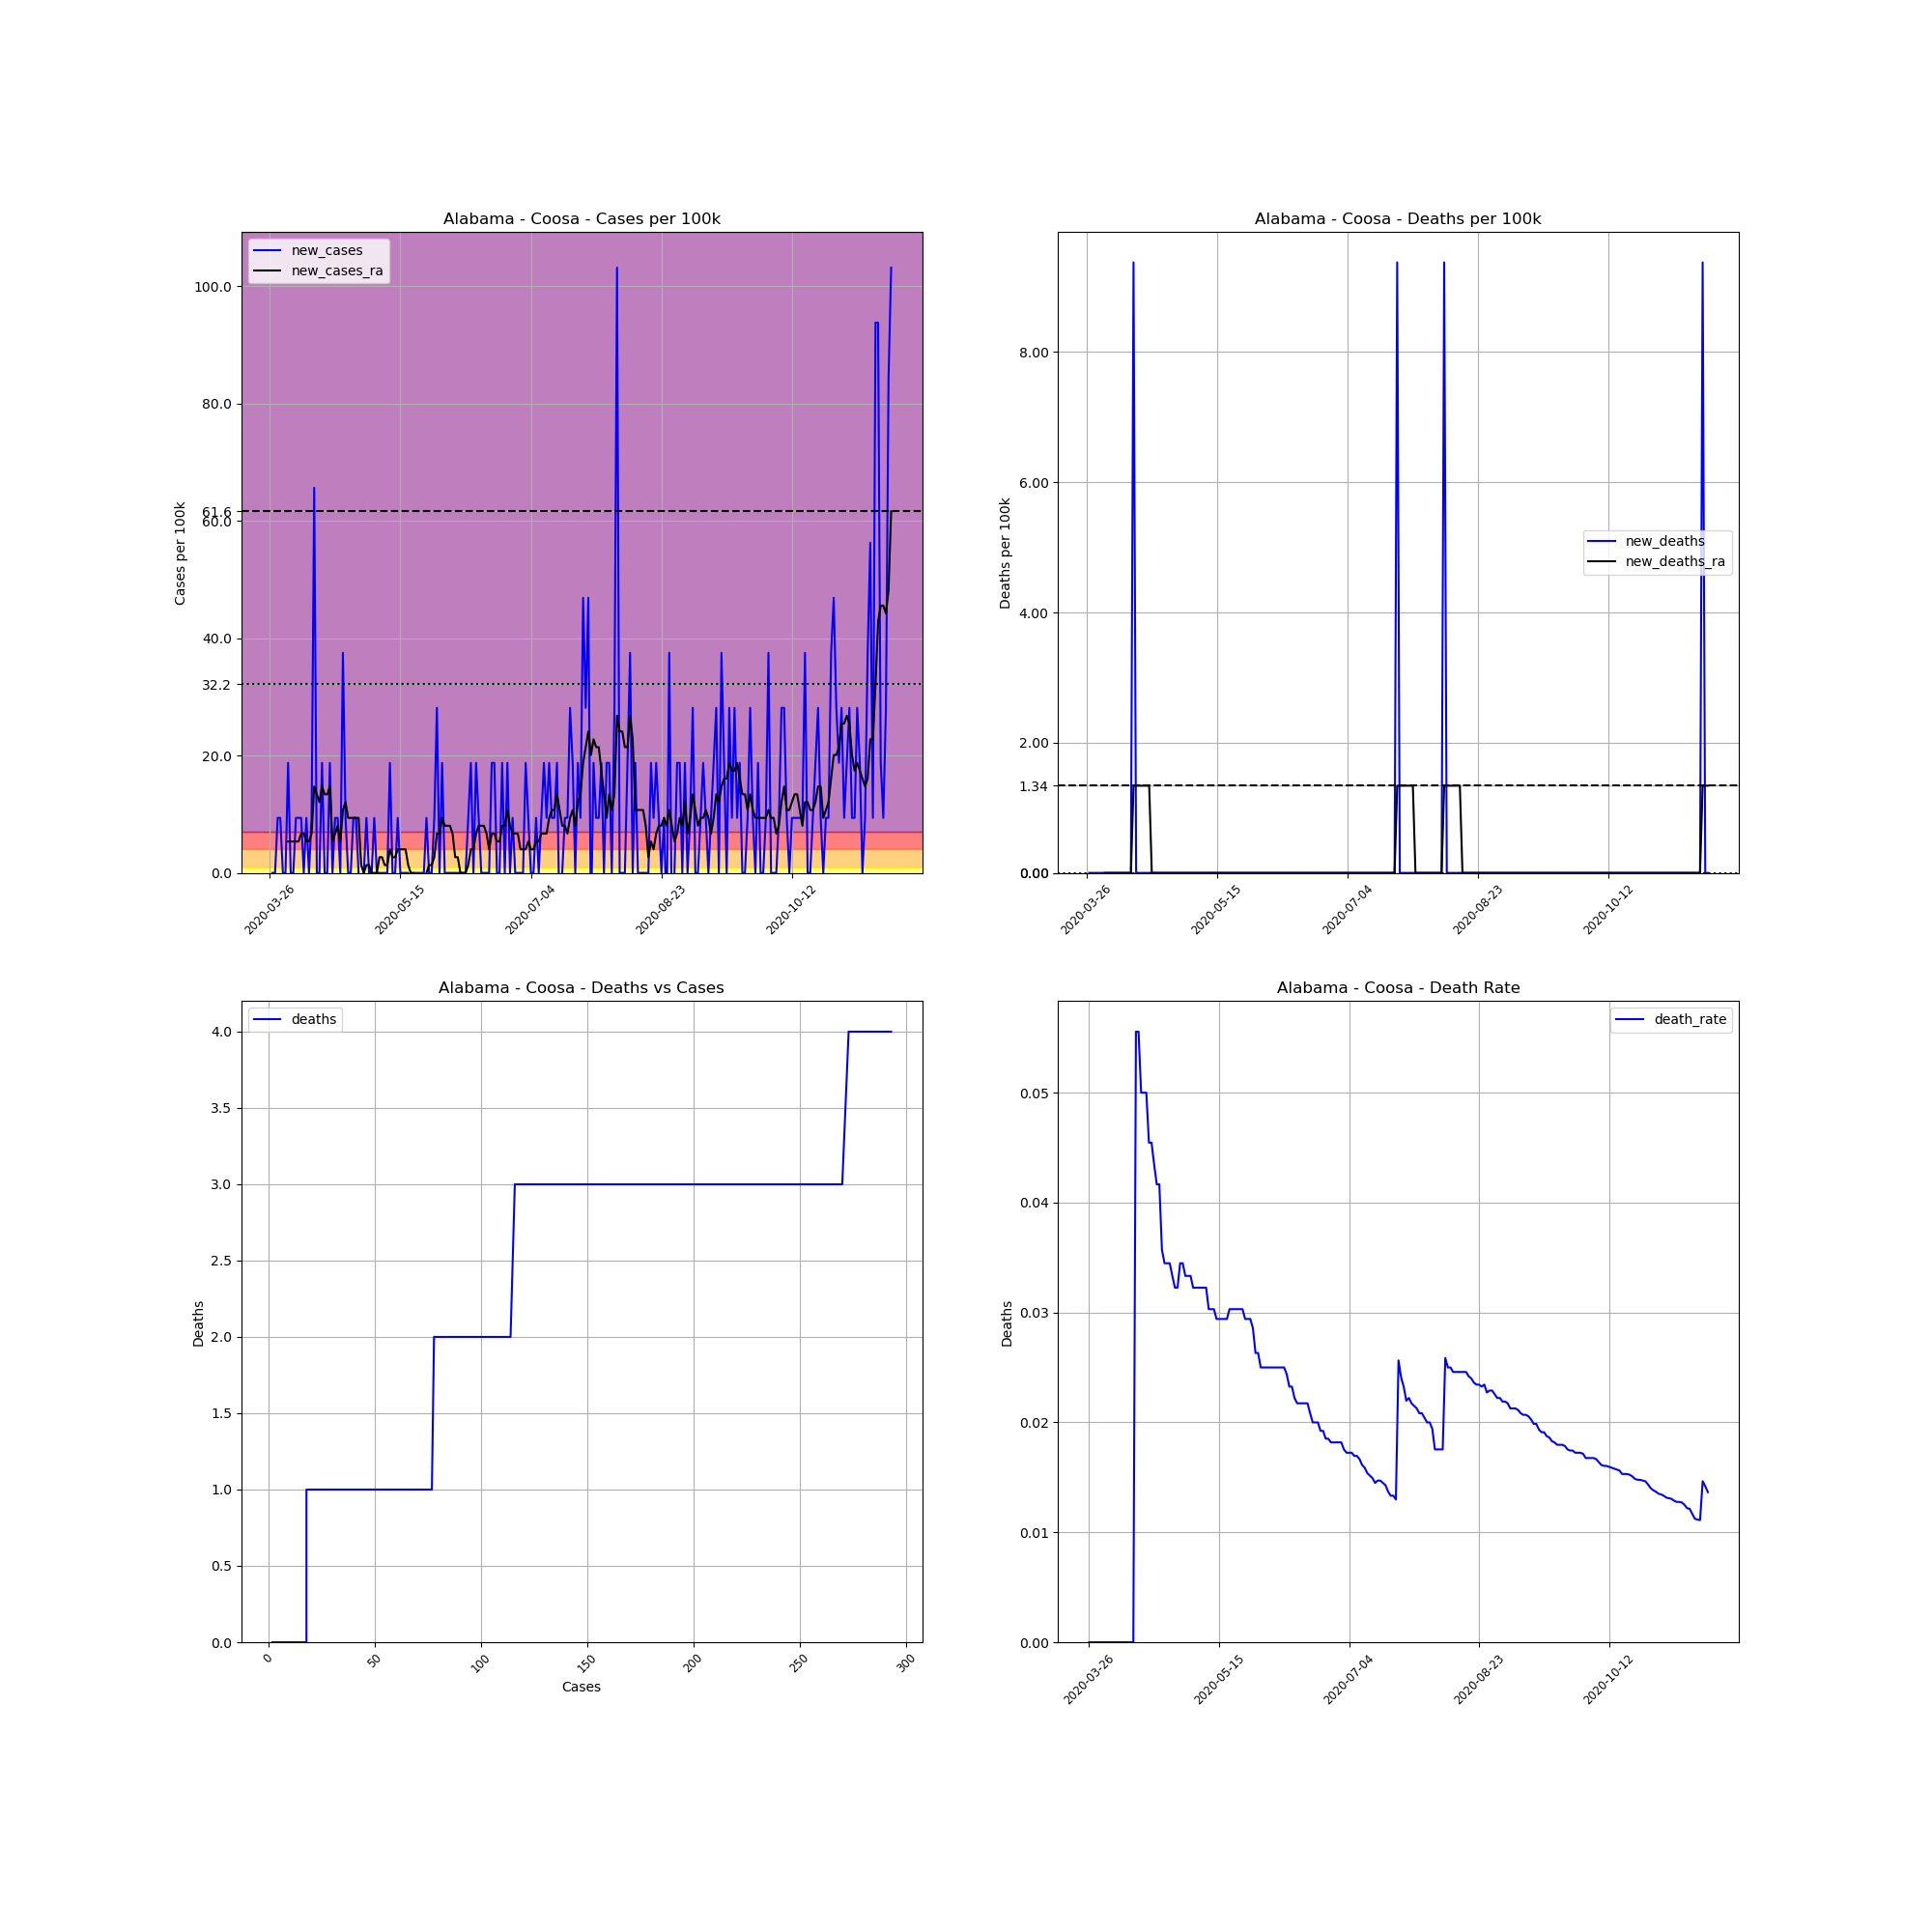

The file beside this chart, header and first rows:
, date, county, state, fips, cases, deaths, COUNTY, STNAME, CTYNAME, POPESTIMATE2019, cases_per_100k, deaths_per_100k, death_rate, new_cases, new_deaths, new_cases_ra, new_deaths_ra
372321, 2020-03-26, Coosa, Alabama, 1037, 2, 0, 37, Alabama, Coosa, 10663, 18.76, 0.0, 0.0, , , , 
372322, 2020-03-27, Coosa, Alabama, 1037, 2, 0, 37, Alabama, Coosa, 10663, 18.76, 0.0, 0.0, 0.0, 0.0, , 
372323, 2020-03-28, Coosa, Alabama, 1037, 2, 0, 37, Alabama, Coosa, 10663, 18.76, 0.0, 0.0, 0.0, 0.0, , 
372324, 2020-03-29, Coosa, Alabama, 1037, 3, 0, 37, Alabama, Coosa, 10663, 28.13, 0.0, 0.0, 9.378, 0.0, , 
372325, 2020-03-30, Coosa, Alabama, 1037, 4, 0, 37, Alabama, Coosa, 10663, 37.51, 0.0, 0.0, 9.378, 0.0, , 
372326, 2020-03-31, Coosa, Alabama, 1037, 4, 0, 37, Alabama, Coosa, 10663, 37.51, 0.0, 0.0, 0.0, 0.0, , 
372327, 2020-04-01, Coosa, Alabama, 1037, 4, 0, 37, Alabama, Coosa, 10663, 37.51, 0.0, 0.0, 0.0, 0.0, , 
372328, 2020-04-02, Coosa, Alabama, 1037, 6, 0, 37, Alabama, Coosa, 10663, 56.27, 0.0, 0.0, 18.76, 0.0, 5.359, 0.0
372329, 2020-04-03, Coosa, Alabama, 1037, 6, 0, 37, Alabama, Coosa, 10663, 56.27, 0.0, 0.0, 0.0, 0.0, 5.359, 0.0
372330, 2020-04-04, Coosa, Alabama, 1037, 6, 0, 37, Alabama, Coosa, 10663, 56.27, 0.0, 0.0, 0.0, 0.0, 5.359, 0.0
372331, 2020-04-05, Coosa, Alabama, 1037, 7, 0, 37, Alabama, Coosa, 10663, 65.65, 0.0, 0.0, 9.378, 0.0, 5.359, 0.0
372332, 2020-04-06, Coosa, Alabama, 1037, 8, 0, 37, Alabama, Coosa, 10663, 75.03, 0.0, 0.0, 9.378, 0.0, 5.359, 0.0
372333, 2020-04-07, Coosa, Alabama, 1037, 9, 0, 37, Alabama, Coosa, 10663, 84.4, 0.0, 0.0, 9.378, 0.0, 6.699, 0.0
372334, 2020-04-08, Coosa, Alabama, 1037, 9, 0, 37, Alabama, Coosa, 10663, 84.4, 0.0, 0.0, 0.0, 0.0, 6.699, 0.0
372335, 2020-04-09, Coosa, Alabama, 1037, 10, 0, 37, Alabama, Coosa, 10663, 93.78, 0.0, 0.0, 9.378, 0.0, 5.359, 0.0
372336, 2020-04-10, Coosa, Alabama, 1037, 10, 0, 37, Alabama, Coosa, 10663, 93.78, 0.0, 0.0, 0.0, 0.0, 5.359, 0.0
372337, 2020-04-11, Coosa, Alabama, 1037, 11, 0, 37, Alabama, Coosa, 10663, 103.2, 0.0, 0.0, 9.378, 0.0, 6.699, 0.0
372338, 2020-04-12, Coosa, Alabama, 1037, 18, 0, 37, Alabama, Coosa, 10663, 168.8, 0.0, 0.0, 65.65, 0.0, 14.74, 0.0
372339, 2020-04-13, Coosa, Alabama, 1037, 18, 1, 37, Alabama, Coosa, 10663, 168.8, 9.378, 0.05556, 0.0, 9.378, 13.4, 1.34
372340, 2020-04-14, Coosa, Alabama, 1037, 18, 1, 37, Alabama, Coosa, 10663, 168.8, 9.378, 0.05556, 0.0, 0.0, 12.06, 1.34
372341, 2020-04-15, Coosa, Alabama, 1037, 20, 1, 37, Alabama, Coosa, 10663, 187.6, 9.378, 0.05, 18.76, 0.0, 14.74, 1.34
372342, 2020-04-16, Coosa, Alabama, 1037, 20, 1, 37, Alabama, Coosa, 10663, 187.6, 9.378, 0.05, 0.0, 0.0, 13.4, 1.34
372343, 2020-04-17, Coosa, Alabama, 1037, 20, 1, 37, Alabama, Coosa, 10663, 187.6, 9.378, 0.05, 0.0, 0.0, 13.4, 1.34
372344, 2020-04-18, Coosa, Alabama, 1037, 22, 1, 37, Alabama, Coosa, 10663, 206.3, 9.378, 0.04545, 18.76, 0.0, 14.74, 1.34
372345, 2020-04-19, Coosa, Alabama, 1037, 22, 1, 37, Alabama, Coosa, 10663, 206.3, 9.378, 0.04545, 0.0, 0.0, 5.359, 1.34
372346, 2020-04-20, Coosa, Alabama, 1037, 23, 1, 37, Alabama, Coosa, 10663, 215.7, 9.378, 0.04348, 9.378, 0.0, 6.699, 0.0
372347, 2020-04-21, Coosa, Alabama, 1037, 24, 1, 37, Alabama, Coosa, 10663, 225.1, 9.378, 0.04167, 9.378, 0.0, 8.038, 0.0
372348, 2020-04-22, Coosa, Alabama, 1037, 24, 1, 37, Alabama, Coosa, 10663, 225.1, 9.378, 0.04167, 0.0, 0.0, 5.359, 0.0
372349, 2020-04-23, Coosa, Alabama, 1037, 28, 1, 37, Alabama, Coosa, 10663, 262.6, 9.378, 0.03571, 37.51, 0.0, 10.72, 0.0
372350, 2020-04-24, Coosa, Alabama, 1037, 29, 1, 37, Alabama, Coosa, 10663, 272, 9.378, 0.03448, 9.378, 0.0, 12.06, 0.0
372351, 2020-04-25, Coosa, Alabama, 1037, 29, 1, 37, Alabama, Coosa, 10663, 272, 9.378, 0.03448, 0.0, 0.0, 9.378, 0.0
372352, 2020-04-26, Coosa, Alabama, 1037, 29, 1, 37, Alabama, Coosa, 10663, 272, 9.378, 0.03448, 0.0, 0.0, 9.378, 0.0
372353, 2020-04-27, Coosa, Alabama, 1037, 30, 1, 37, Alabama, Coosa, 10663, 281.3, 9.378, 0.03333, 9.378, 0.0, 9.378, 0.0
372354, 2020-04-28, Coosa, Alabama, 1037, 31, 1, 37, Alabama, Coosa, 10663, 290.7, 9.378, 0.03226, 9.378, 0.0, 9.378, 0.0
372355, 2020-04-29, Coosa, Alabama, 1037, 31, 1, 37, Alabama, Coosa, 10663, 290.7, 9.378, 0.03226, 0.0, 0.0, 9.378, 0.0
372356, 2020-04-30, Coosa, Alabama, 1037, 29, 1, 37, Alabama, Coosa, 10663, 272, 9.378, 0.03448, -18.76, 0.0, 1.34, 0.0
372357, 2020-05-01, Coosa, Alabama, 1037, 29, 1, 37, Alabama, Coosa, 10663, 272, 9.378, 0.03448, 0.0, 0.0, 2.0301221021717147e-15, 0.0
372358, 2020-05-02, Coosa, Alabama, 1037, 30, 1, 37, Alabama, Coosa, 10663, 281.3, 9.378, 0.03333, 9.378, 0.0, 1.34, 0.0
372359, 2020-05-03, Coosa, Alabama, 1037, 30, 1, 37, Alabama, Coosa, 10663, 281.3, 9.378, 0.03333, 0.0, 0.0, 1.34, 0.0
372360, 2020-05-04, Coosa, Alabama, 1037, 30, 1, 37, Alabama, Coosa, 10663, 281.3, 9.378, 0.03333, 0.0, 0.0, 2.0301221021717147e-15, 0.0
372361, 2020-05-05, Coosa, Alabama, 1037, 31, 1, 37, Alabama, Coosa, 10663, 290.7, 9.378, 0.03226, 9.378, 0.0, 2.0301221021717147e-15, 0.0
372362, 2020-05-06, Coosa, Alabama, 1037, 31, 1, 37, Alabama, Coosa, 10663, 290.7, 9.378, 0.03226, 0.0, 0.0, 2.0301221021717147e-15, 0.0
372363, 2020-05-07, Coosa, Alabama, 1037, 31, 1, 37, Alabama, Coosa, 10663, 290.7, 9.378, 0.03226, 0.0, 0.0, 2.679, 0.0
372364, 2020-05-08, Coosa, Alabama, 1037, 31, 1, 37, Alabama, Coosa, 10663, 290.7, 9.378, 0.03226, 0.0, 0.0, 2.679, 0.0
372365, 2020-05-09, Coosa, Alabama, 1037, 31, 1, 37, Alabama, Coosa, 10663, 290.7, 9.378, 0.03226, 0.0, 0.0, 1.34, 0.0
372366, 2020-05-10, Coosa, Alabama, 1037, 31, 1, 37, Alabama, Coosa, 10663, 290.7, 9.378, 0.03226, 0.0, 0.0, 1.34, 0.0
372367, 2020-05-11, Coosa, Alabama, 1037, 33, 1, 37, Alabama, Coosa, 10663, 309.5, 9.378, 0.0303, 18.76, 0.0, 4.019, 0.0
372368, 2020-05-12, Coosa, Alabama, 1037, 33, 1, 37, Alabama, Coosa, 10663, 309.5, 9.378, 0.0303, 0.0, 0.0, 2.679, 0.0
372369, 2020-05-13, Coosa, Alabama, 1037, 33, 1, 37, Alabama, Coosa, 10663, 309.5, 9.378, 0.0303, 0.0, 0.0, 2.679, 0.0
372370, 2020-05-14, Coosa, Alabama, 1037, 34, 1, 37, Alabama, Coosa, 10663, 318.9, 9.378, 0.02941, 9.378, 0.0, 4.019, 0.0
372371, 2020-05-15, Coosa, Alabama, 1037, 34, 1, 37, Alabama, Coosa, 10663, 318.9, 9.378, 0.02941, 0.0, 0.0, 4.019, 0.0
372372, 2020-05-16, Coosa, Alabama, 1037, 34, 1, 37, Alabama, Coosa, 10663, 318.9, 9.378, 0.02941, 0.0, 0.0, 4.019, 0.0
372373, 2020-05-17, Coosa, Alabama, 1037, 34, 1, 37, Alabama, Coosa, 10663, 318.9, 9.378, 0.02941, 0.0, 0.0, 4.019, 0.0
372374, 2020-05-18, Coosa, Alabama, 1037, 34, 1, 37, Alabama, Coosa, 10663, 318.9, 9.378, 0.02941, 0.0, 0.0, 1.34, 0.0
372375, 2020-05-19, Coosa, Alabama, 1037, 33, 1, 37, Alabama, Coosa, 10663, 309.5, 9.378, 0.0303, -9.378, 0.0, 2.0301221021717147e-15, 0.0
372376, 2020-05-20, Coosa, Alabama, 1037, 33, 1, 37, Alabama, Coosa, 10663, 309.5, 9.378, 0.0303, 0.0, 0.0, 2.0301221021717147e-15, 0.0
372377, 2020-05-21, Coosa, Alabama, 1037, 33, 1, 37, Alabama, Coosa, 10663, 309.5, 9.378, 0.0303, 0.0, 0.0, -1.34, 0.0
372378, 2020-05-22, Coosa, Alabama, 1037, 33, 1, 37, Alabama, Coosa, 10663, 309.5, 9.378, 0.0303, 0.0, 0.0, -1.34, 0.0
372379, 2020-05-23, Coosa, Alabama, 1037, 33, 1, 37, Alabama, Coosa, 10663, 309.5, 9.378, 0.0303, 0.0, 0.0, -1.34, 0.0
372380, 2020-05-24, Coosa, Alabama, 1037, 33, 1, 37, Alabama, Coosa, 10663, 309.5, 9.378, 0.0303, 0.0, 0.0, -1.34, 0.0
... 179 more rows
